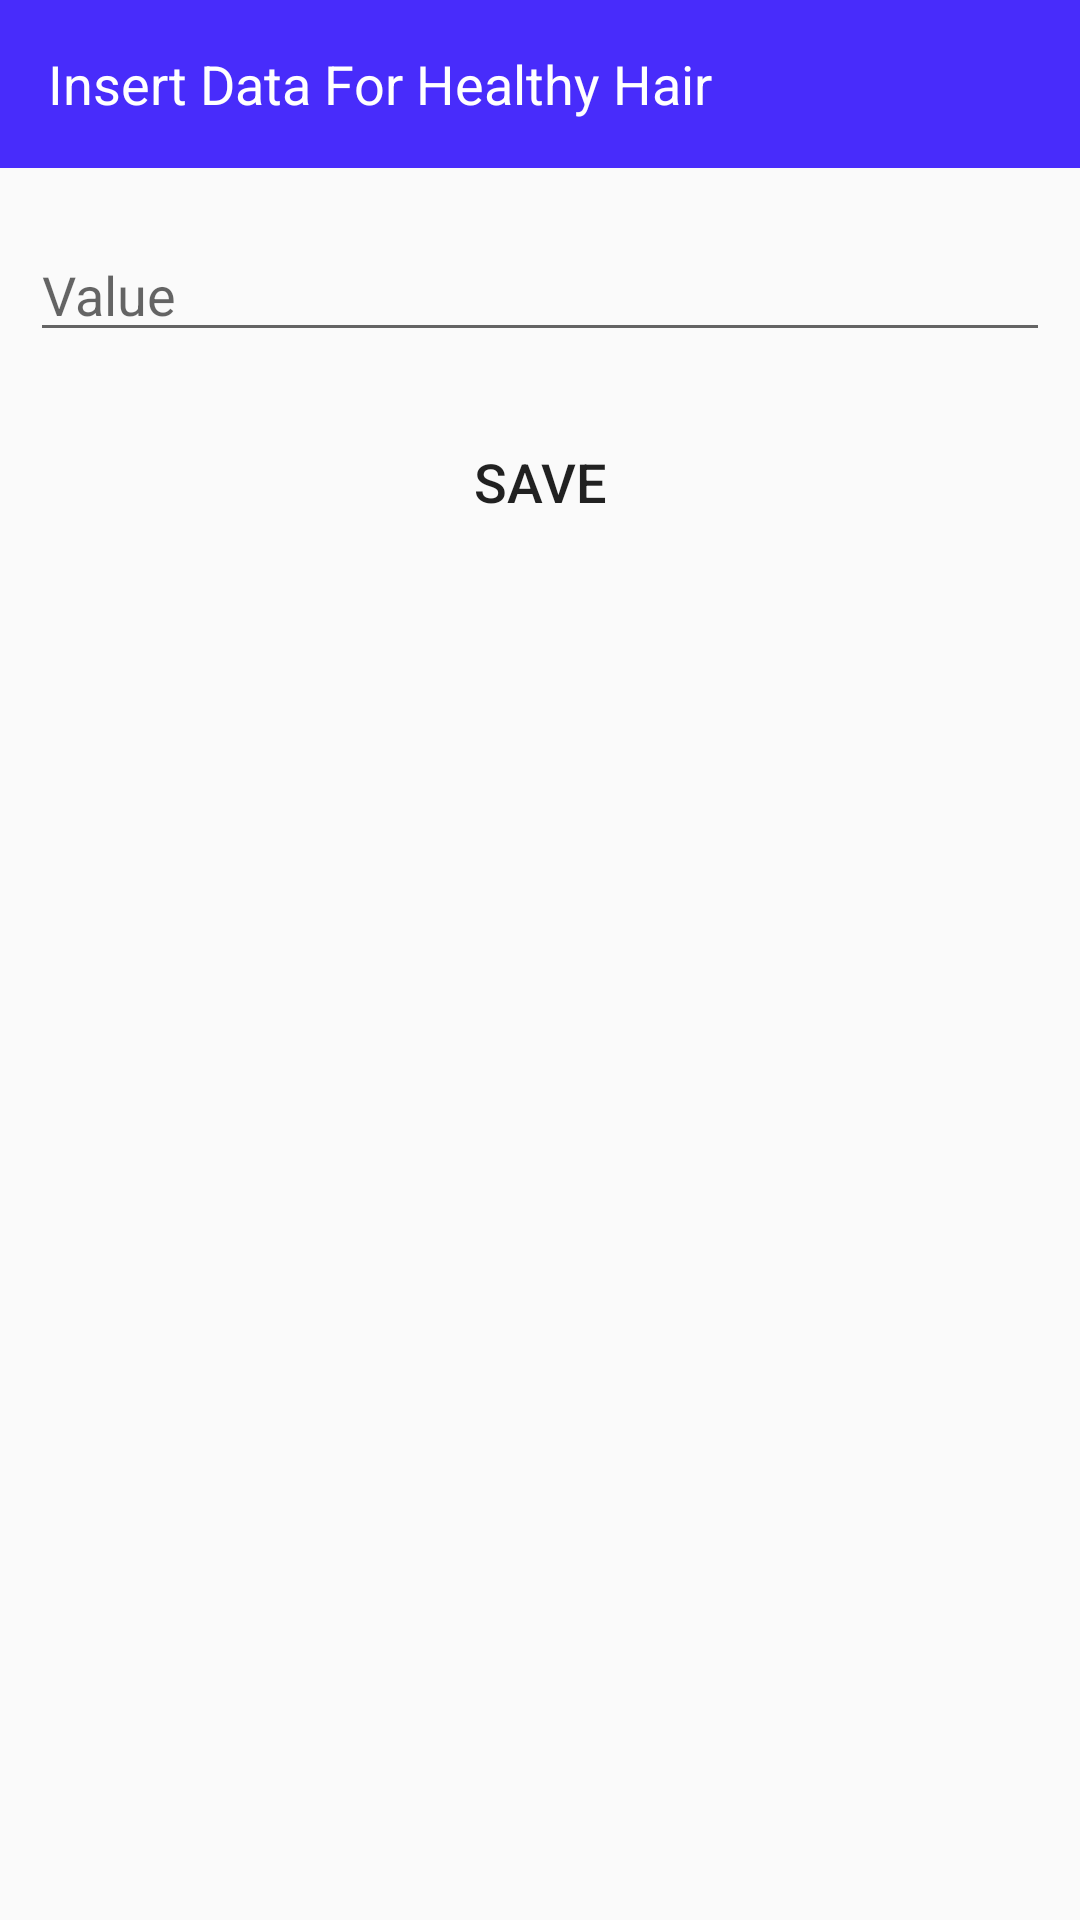

This screen was rendered from an Android layout file. Write that file and the resources it references.
<!-- AndroidManifest.xml: application theme AppTheme -->
<!-- res/layout/activity_insert_data_for_healthy_hair_nutrition_tips.xml -->
<?xml version="1.0" encoding="utf-8"?>
<LinearLayout xmlns:android="http://schemas.android.com/apk/res/android"
    xmlns:app="http://schemas.android.com/apk/res-auto"
    xmlns:tools="http://schemas.android.com/tools"
    android:layout_width="match_parent"
    android:layout_height="match_parent"
    android:orientation="vertical"
    tools:context=".InsertDataForHealthyHairNutritionTips">

    <androidx.appcompat.widget.Toolbar
        android:id="@+id/hairNutrition_dataInsert_toolbar"
        android:layout_width="match_parent"
        android:layout_height="?attr/actionBarSize"
        app:title="Insert Data For Healthy Hair"
        app:titleTextColor="@color/colorWhite"
        app:titleTextAppearance="@style/TextAppearance.AppCompat.Medium"
        android:background="@color/colorToolbarBackground"
        android:theme="@style/AppTheme.AppBarOverlay"/>


    <EditText
        android:id="@+id/healthyHairTipsValue"
        android:layout_width="match_parent"
        android:layout_height="wrap_content"
        android:hint="Value"
        android:layout_marginTop="20dp"
        android:layout_marginStart="10dp"
        android:layout_marginEnd="10dp"
        android:inputType="textMultiLine"/>

    <Button
        android:id="@+id/btnInsert"
        android:layout_width="wrap_content"
        android:layout_height="wrap_content"
        android:text="Save"
        android:textSize="18sp"
        android:background="@color/colorLightBlue"
        android:layout_gravity="center"
        android:layout_marginTop="15dp"
        android:padding="16dp"/>

</LinearLayout>
<!-- resources referenced by this layout -->
<resources>
  <color name="colorToolbarBackground">#482CFB</color>
  <color name="colorWhite">#ffffff</color>
  <style name="AppTheme.AppBarOverlay" parent="ThemeOverlay.AppCompat.Dark.ActionBar" />
  <style name="AppTheme" parent="Theme.AppCompat.Light.NoActionBar">
          
  
          <item name="colorPrimary">@color/colorPrimary</item>
          <item name="colorPrimaryDark">@color/colorPrimaryDark</item>
          <item name="colorAccent">@color/colorAccent</item>
  
      </style>
  <color name="colorPrimary">#5136FA</color>
  <color name="colorPrimaryDark">#5A40FF</color>
  <color name="colorAccent">#03DAC5</color>
</resources>
